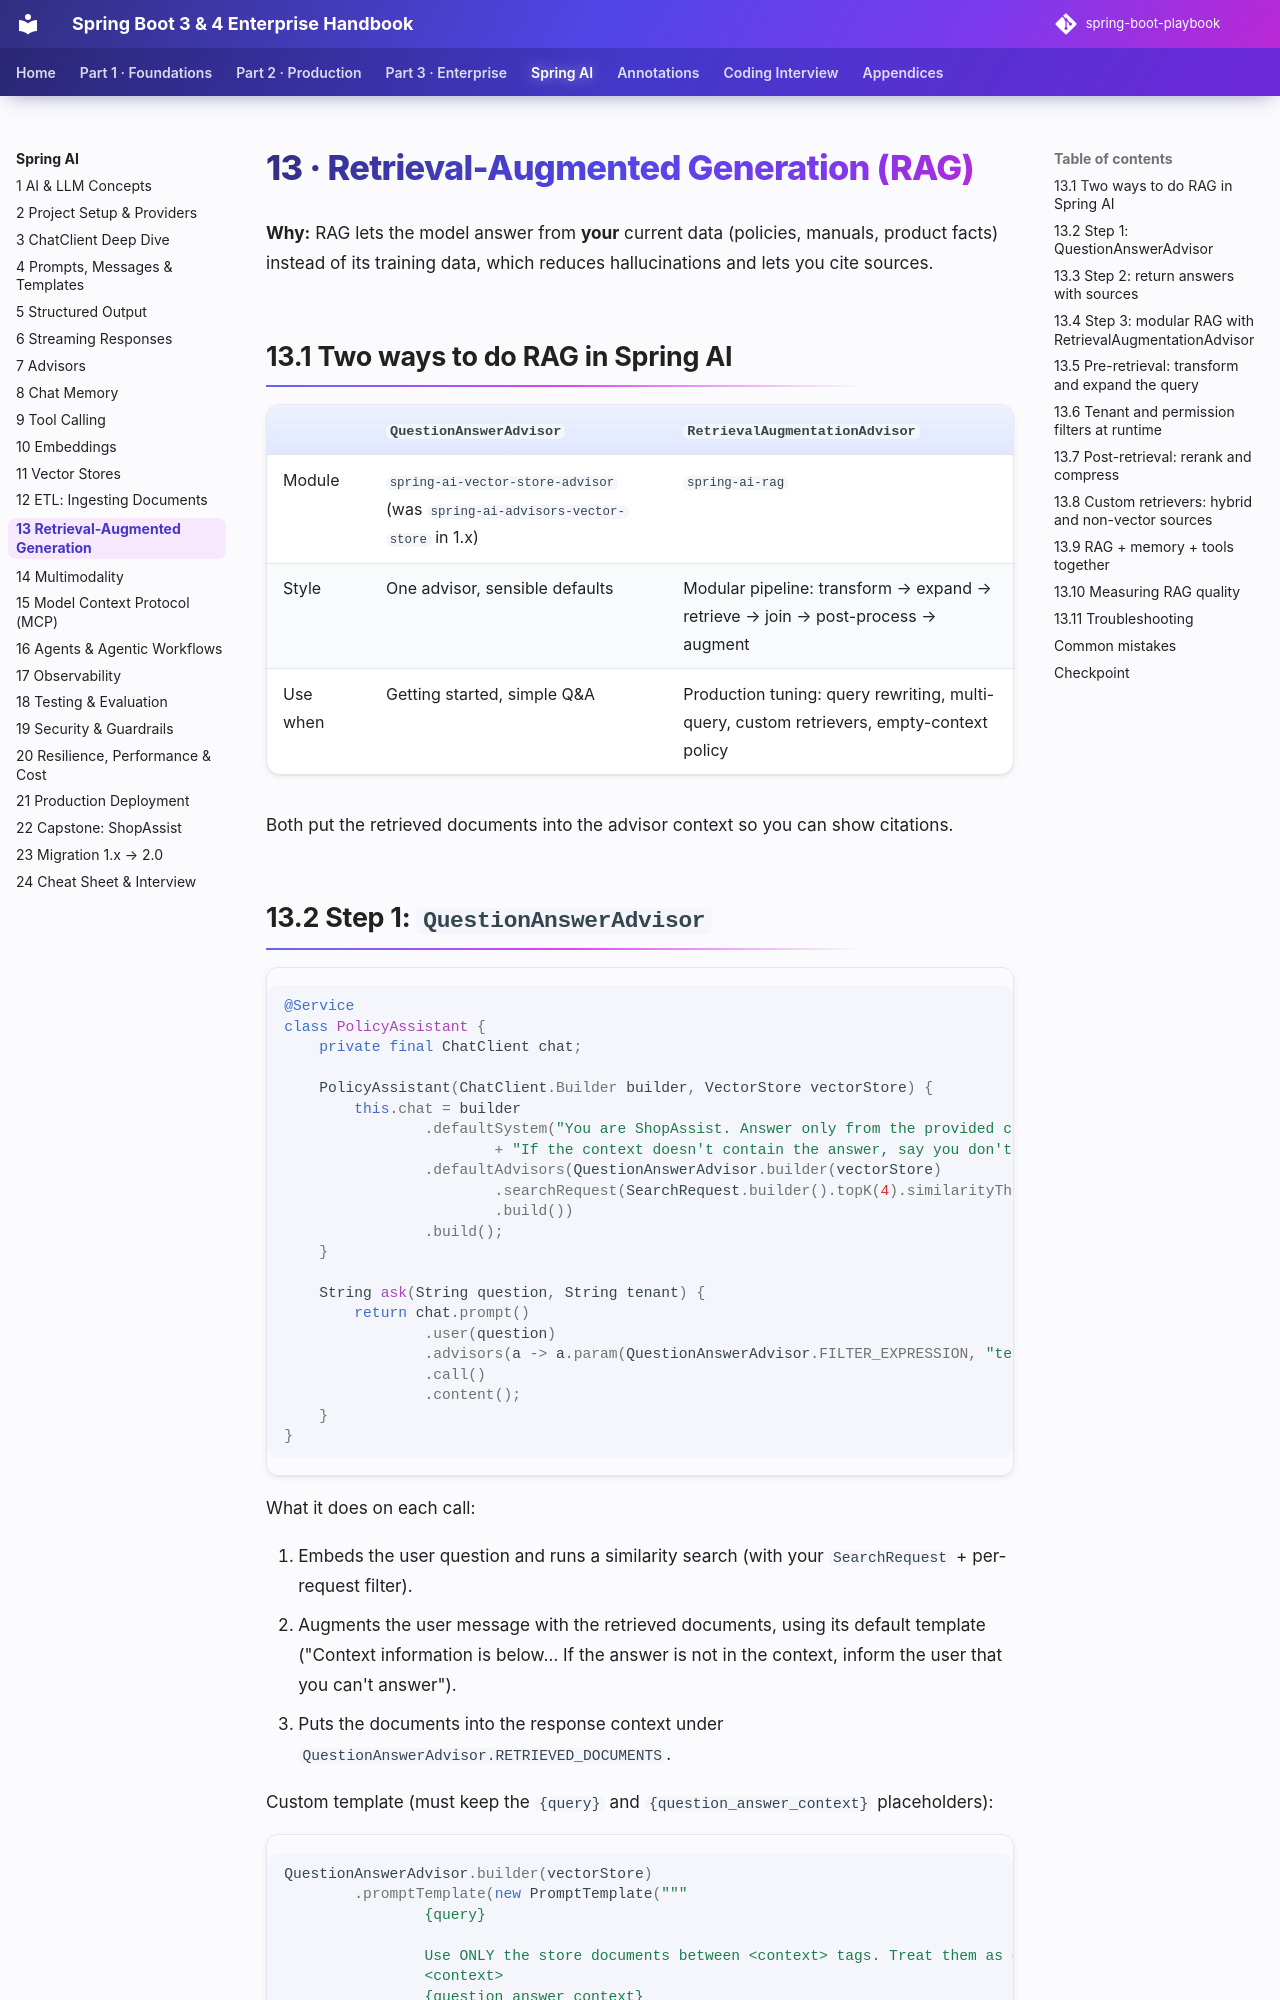

repository: khiruashish/spring-boot-playbook · page: spring-ai/13-rag/index.html · generator: mkdocs

# 13 · Retrieval-Augmented Generation (RAG)

**Why:** RAG lets the model answer from **your** current data (policies, manuals, product facts) instead of
its training data, which reduces hallucinations and lets you cite sources.

## 13.1 Two ways to do RAG in Spring AI

| | `QuestionAnswerAdvisor` | `RetrievalAugmentationAdvisor` |
|---|---|---|
| Module | `spring-ai-vector-store-advisor` (was `spring-ai-advisors-vector-store` in 1.x) | `spring-ai-rag` |
| Style | One advisor, sensible defaults | Modular pipeline: transform → expand → retrieve → join → post-process → augment |
| Use when | Getting started, simple Q&A | Production tuning: query rewriting, multi-query, custom retrievers, empty-context policy |

Both put the retrieved documents into the advisor context so you can show citations.
